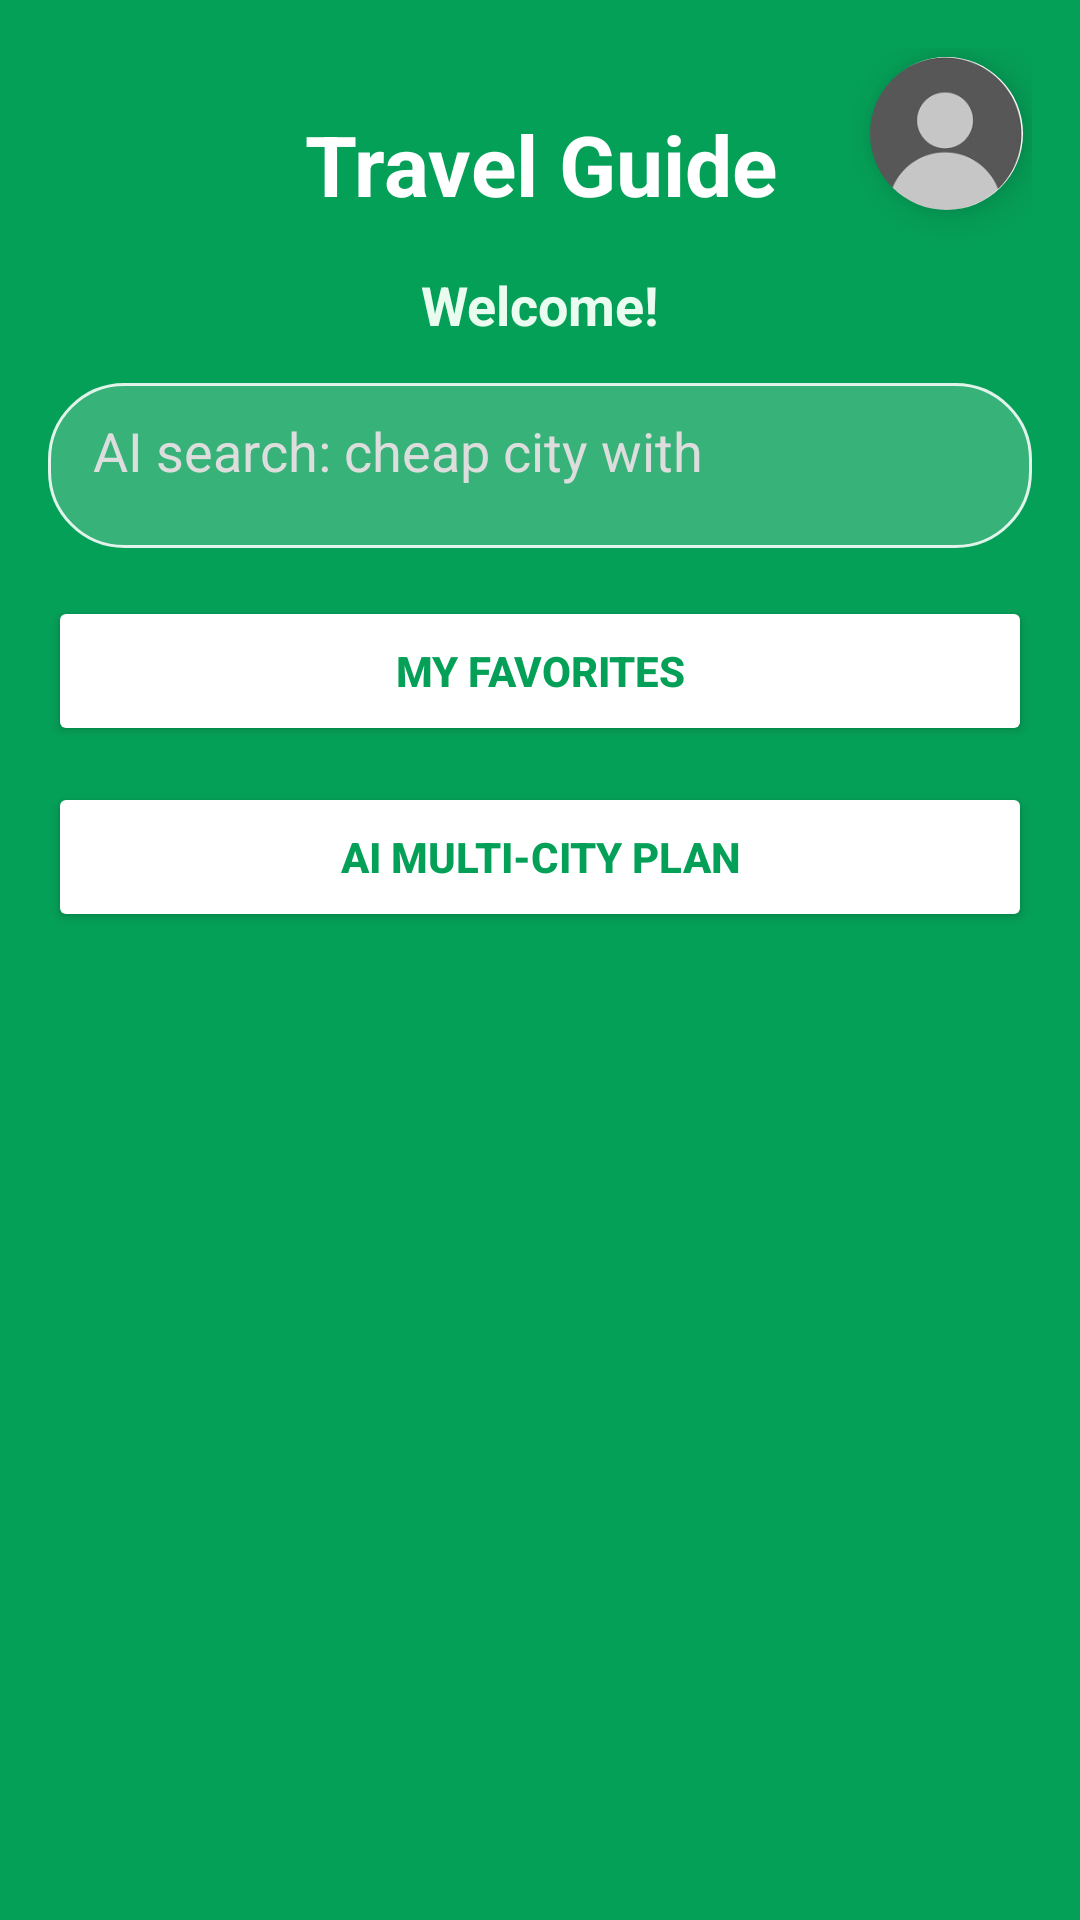

Write the Android layout XML for this screen, with the resource values it uses.
<!-- AndroidManifest.xml: application theme Theme.FProject1 -->
<!-- res/layout/fragment_home.xml -->
<?xml version="1.0" encoding="utf-8"?>
<FrameLayout xmlns:android="http://schemas.android.com/apk/res/android"
    xmlns:app="http://schemas.android.com/apk/res-auto"
    android:layout_width="match_parent"
    android:layout_height="match_parent"
    android:background="#05A058"
    android:padding="16dp">

    <com.google.android.material.imageview.ShapeableImageView
        android:id="@+id/profileImage"
        android:layout_width="55dp"
        android:layout_height="55dp"
        android:layout_gravity="end|top"
        android:layout_marginTop="1dp"
        android:layout_marginEnd="1dp"
        android:background="#05A058"
        android:elevation="8dp"
        android:padding="2dp"
        android:scaleType="centerCrop"
        android:src="@drawable/user_icon"
        app:shapeAppearanceOverlay="@style/ProfileCircleImage" />
    <LinearLayout
        android:orientation="vertical"
        android:layout_width="match_parent"
        android:layout_height="match_parent"
        android:paddingTop="20dp">

        <TextView
            android:layout_width="match_parent"
            android:layout_height="wrap_content"
            android:layout_marginBottom="16dp"
            android:gravity="center"
            android:text="Travel Guide"
            android:textColor="#FFFFFF"
            android:textSize="28sp"
            android:textStyle="bold" />

        <TextView
            android:id="@+id/tv_welcome_user"
            android:layout_width="match_parent"
            android:layout_height="wrap_content"
            android:layout_marginBottom="14dp"
            android:gravity="center"
            android:text="Welcome!"
            android:textColor="#EAFBEF"
            android:textSize="18sp"
            android:textStyle="bold" />

        <EditText
            android:id="@+id/searchBar"
            android:layout_width="match_parent"
            android:layout_height="55dp"
            android:background="@drawable/edittext_bg"
            android:hint="AI search: cheap city with museums..."
            android:padding="15dp"
            android:textColor="#FFFFFF"
            android:textColorHint="#DDDDDD"
            android:layout_marginBottom="16dp"/>

        <Button
            android:id="@+id/btn_favorites"
            android:layout_width="match_parent"
            android:layout_height="50dp"
            android:text="My Favorites"
            android:textColor="#05A058"
            android:backgroundTint="#FFFFFF"
            android:textStyle="bold"
            android:layout_marginBottom="12dp"/>

        <Button
            android:id="@+id/btn_plan_assistant"
            android:layout_width="match_parent"
            android:layout_height="50dp"
            android:text="AI Multi-City Plan"
            android:textColor="#05A058"
            android:backgroundTint="#FFFFFF"
            android:textStyle="bold"
            android:layout_marginBottom="12dp"/>

        <androidx.recyclerview.widget.RecyclerView
            android:id="@+id/citiesRecycler"
            android:layout_width="match_parent"
            android:layout_height="match_parent"/>
    </LinearLayout>

</FrameLayout>
<!-- resources referenced by this layout -->
<resources>
  <!-- drawable edittext_bg (drawable) -->
  <?xml version="1.0" encoding="utf-8"?>
  <shape xmlns:android="http://schemas.android.com/apk/res/android">
      <solid android:color="#33FFFFFF"/>
      <corners android:radius="25dp"/>
      <stroke
          android:width="1dp"
          android:color="#DDFFFFFF"/>
  </shape>
  <!-- drawable user_icon: jpeg bitmap (drawable, 5133 bytes) -->
  <style name="ProfileCircleImage" parent="">
          <item name="cornerFamily">rounded</item>
          <item name="cornerSize">50%</item>
      </style>
  <style name="Theme.FProject1" parent="Base.Theme.FProject1" />
  <style name="Base.Theme.FProject1" parent="Theme.Material3.DayNight.NoActionBar">
      </style>
</resources>
